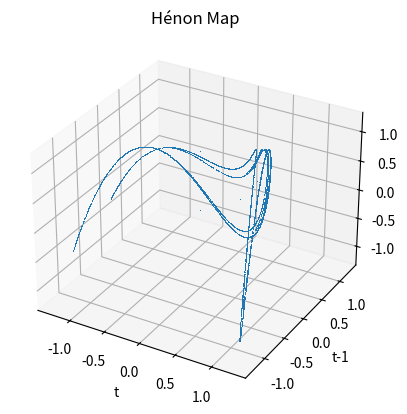

This chart was generated by the following Python code:
"""Program to generate the Hénon map time series and plot the data"""
import sys
import matplotlib.pyplot as plt
import numpy as np
# get the projection='3d' to work
from mpl_toolkits.mplot3d import Axes3D
del Axes3D

# Hénon map equation:
# x(t) = 1 - ax(t-1)^2 + bx(t-2)

def generate(a, b, numpoints):
    """Generate the Hénon map time series (1D) and return the number of requested points"""
    data = [0]*numpoints

    for i in range(3, numpoints):
        data[i] = 1 - (a * data[i - 1]*data[i - 1]) + (b * data[i - 2])

    return data

def embed(data):
    """Turn a 1D series into a 3D embedding and return the series(t), series(t-1), series(t-2)"""
    data_lag0 = data[:-2]
    data_lag1 = np.roll(data, -1)[:-2].flatten()
    data_lag2 = np.roll(data, -2)[:-2].flatten()
    return data_lag0, data_lag1, data_lag2

def plot(embeddeddata):
    """Plot a 3D embedding"""
    figure = plt.figure()
    ax = figure.add_subplot(111, projection='3d')
    ax.set_xlabel('t')
    ax.set_ylabel('t-1')
    ax.set_zlabel('t-2')
    ax.set_title('Hénon Map')

    ax.plot3D(embeddeddata[0], embeddeddata[1], embeddeddata[2], ',')

    plt.show()

def main():
    """Generate the time series, embed it into 3D, plot the attractor on a 3D scatter plot"""
    timeseriesdata = generate(1.4, 0.3, 10000)
    embeddeddata = embed(timeseriesdata)
    plot(embeddeddata)

if __name__ == '__main__':
    sys.exit(main())
